Image classification data set "Zeytin_224x224_Augmented" (omersuyank/OliveDiseases on GitHub). Class labels (3): kus gozu mantari, pas akari, saglikli.

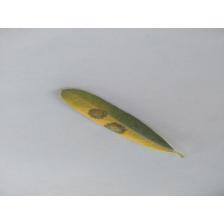
Label: kus gozu mantari

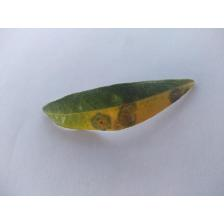
Label: kus gozu mantari

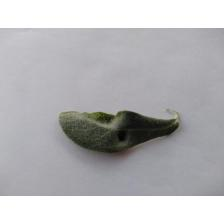
Label: pas akari

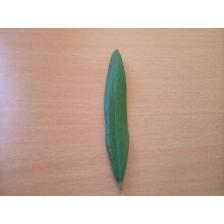
Label: saglikli

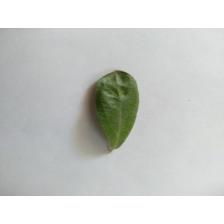
Label: pas akari

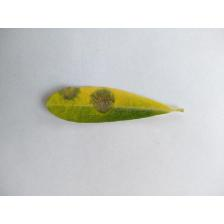
Label: kus gozu mantari
